Dataset: image (GitHub, Soedirman-Machine-Learning/rice-varieties-classification). Classes: basmathi, Cilamaya rice, Ketan glutinous rice, Pandanwangi rice.

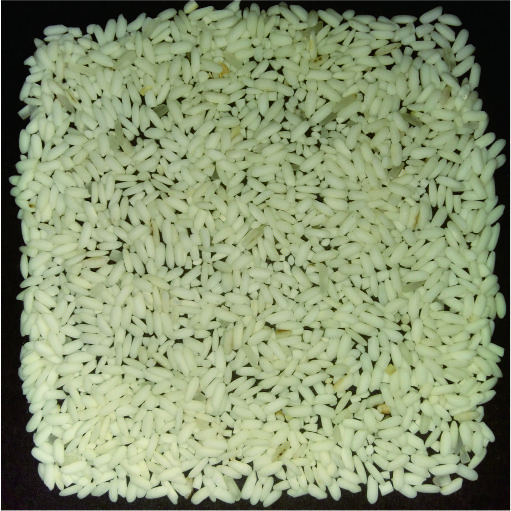
Label: Ketan glutinous rice

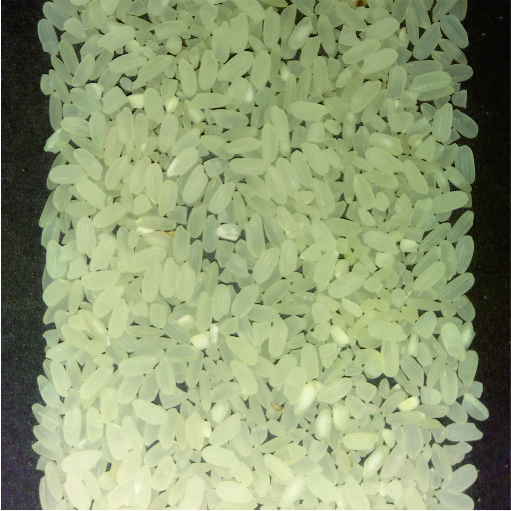
Label: Pandanwangi rice

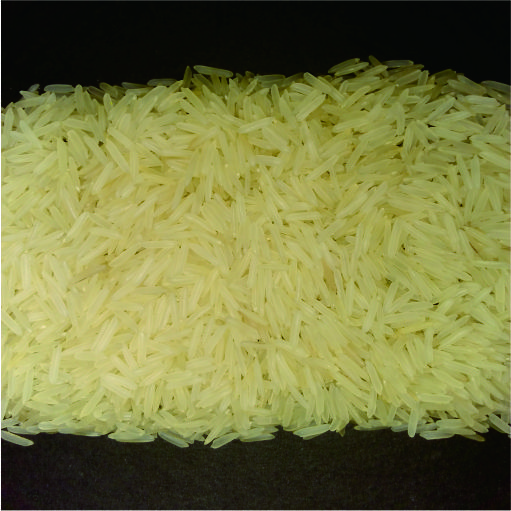
Label: basmathi

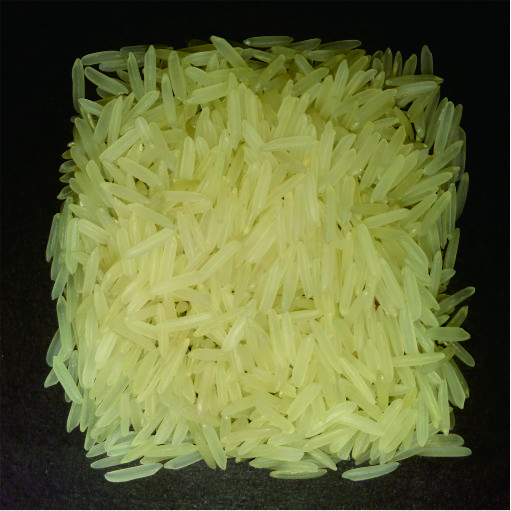
Label: basmathi

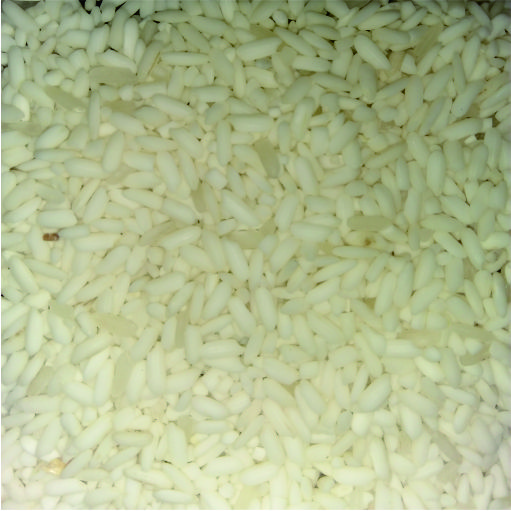
Label: Ketan glutinous rice

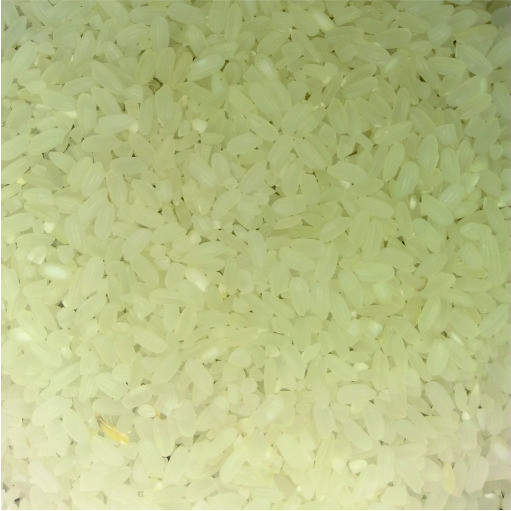
Label: Pandanwangi rice
